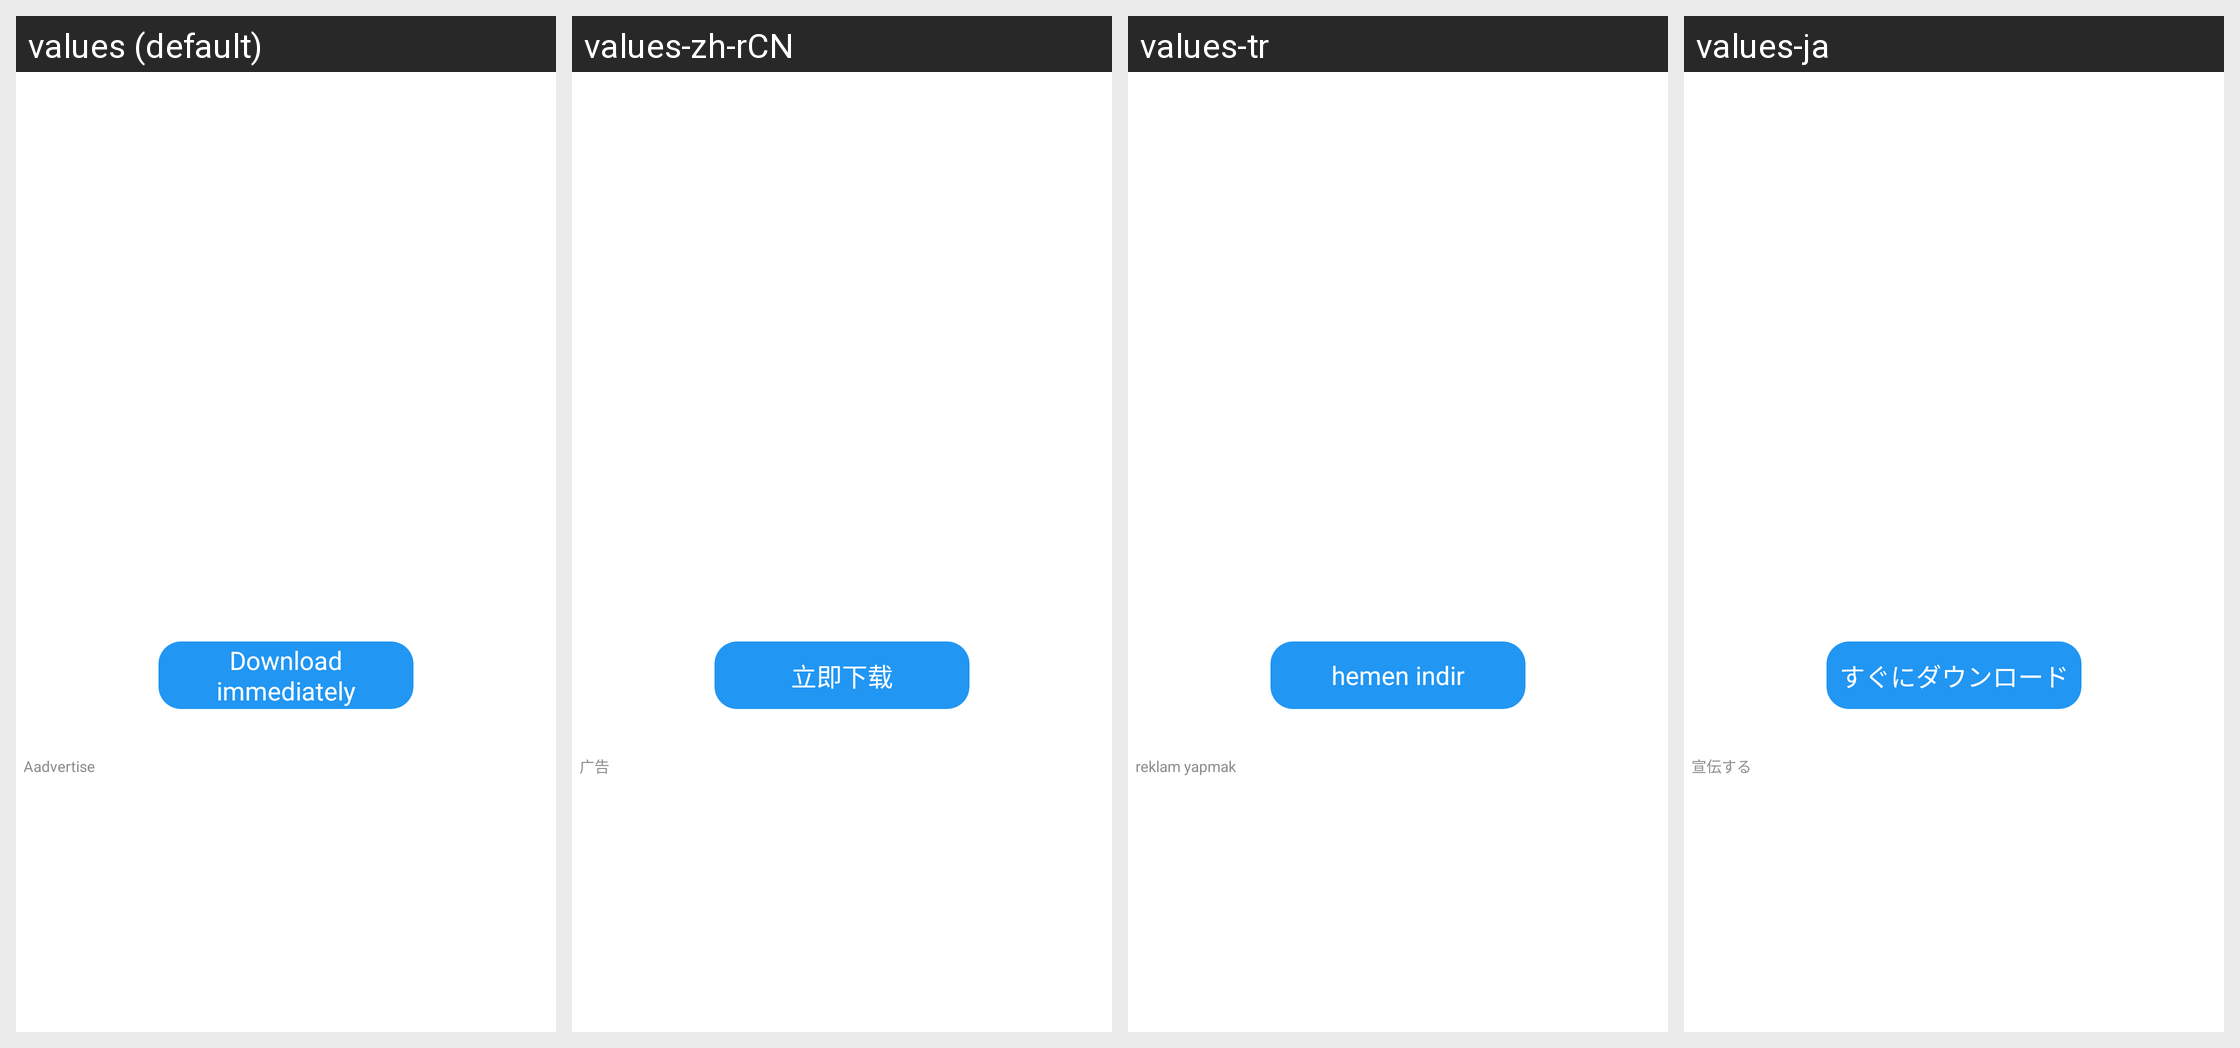

This grid shows one Android layout under several languages. Give, for every string resource on the screen, its name, the default text and each shown locale's text.
Android screen res/layout/main_layout_detail.xml rendered under 4 locales, left to right: values (default), values-zh-rCN, values-tr, values-ja. Device: Nexus 5 (rendered at 1080×1920; each locale shown at half size, 540×960, under a caption strip naming it); theme BrowserTheme.
Other locales in the repository, not shown: values-af, values-am, values-ar, values-ar-rAE, values-ar-rAR, values-as, values-az, values-be, values-bg, values-bn, values-bn-rBD, values-bs, values-ca, values-cs, values-da, values-de, values-de-rDE, values-el, values-en, values-en-rGB, values-en-rIN, values-en-rUS, values-es, values-es-rES, values-es-rMX, values-es-rUS, values-et, values-eu, values-fa, values-fi, values-fr, values-fr-rCA, values-fr-rFR, values-gl, values-gu, values-hi, values-hi-rIN, values-hr, values-hu, values-hy, values-id, values-in, values-in-rID, values-is, values-it, values-it-rIT, values-iw, values-ja-rJP, values-ka, values-kk, values-km, values-kn, values-ko, values-ko-rKR, values-ky, values-lo, values-lt, values-lv, values-mk, values-ml, values-ml-rIN, values-mn, values-mr, values-ms, values-my, values-nb, values-ne, values-nl, values-or, values-pa, values-pl, values-pt, values-pt-rBR, values-pt-rPT, values-ro, values-ru, values-ru-rRU, values-si, values-sk, values-sl, values-sq, values-sr, values-sv, values-sw, values-ta, values-ta-rIN, values-te, values-te-rIN, values-th, values-th-rTH, values-tl, values-tw, values-uk, values-ur, values-us, values-uz, values-vi, values-vi-rVN, values-zh, values-zh-rHK, values-zh-rTW, values-zu.
Strings drawn on this screen, with the default value and each locale's value (text and hints the layout hard-codes, and strings that could not be matched under every locale, appear in the picture but are not listed):

main_downLoad_now
  values: Download immediately
  values-zh-rCN: 立即下载
  values-tr: hemen indir
  values-ja: すぐにダウンロード

main_ad
  values: Aadvertise
  values-zh-rCN: 广告
  values-tr: reklam yapmak
  values-ja: 宣伝する
